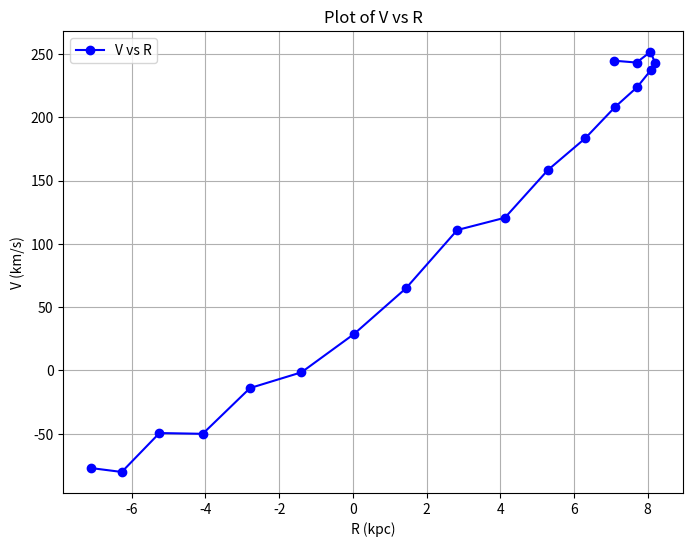

The matplotlib source for this figure:
import numpy as np
import pandas as pd
import matplotlib.pyplot as plt

l_values = [59.8, 69.8, 79.8, 89.9, 99.8, 110.0, 119.8, 129.8, 139.8, 149.8, 159.8, 169.9, 179.8, 189.8, 199.9, 209.8, 219.8, 229.9, 239.9]
V_r_max_values = [54.6, 36.8, 35.1, 23.3, 20.3, 16.9, 17.3, 14.3, 16.4, 10.0, 35.0, 26.3, 28.0, 36.0, 61.0, 59.3, 91.4, 88.1, 113.2]

R_0 = 8.2  #kpc
V_0 = 220  #km/s

l_radians = np.radians(l_values)

R_values = R_0 * np.sin(l_radians)
V_values = [V_r + V_0 * np.sin(l) for V_r, l in zip(V_r_max_values, l_radians)]

results = pd.DataFrame({
    'l (degrees)': l_values,
    'V_r,max': V_r_max_values,
    'R (kpc)': R_values,
    'V (km/s)': V_values
})

print(results)

plt.figure(figsize=(8, 6))
plt.plot(R_values, V_values, marker='o', linestyle='-', color='b', label='V vs R')
plt.xlabel('R (kpc)')
plt.ylabel('V (km/s)')
plt.title('Plot of V vs R')
plt.legend()
plt.grid()
plt.show()